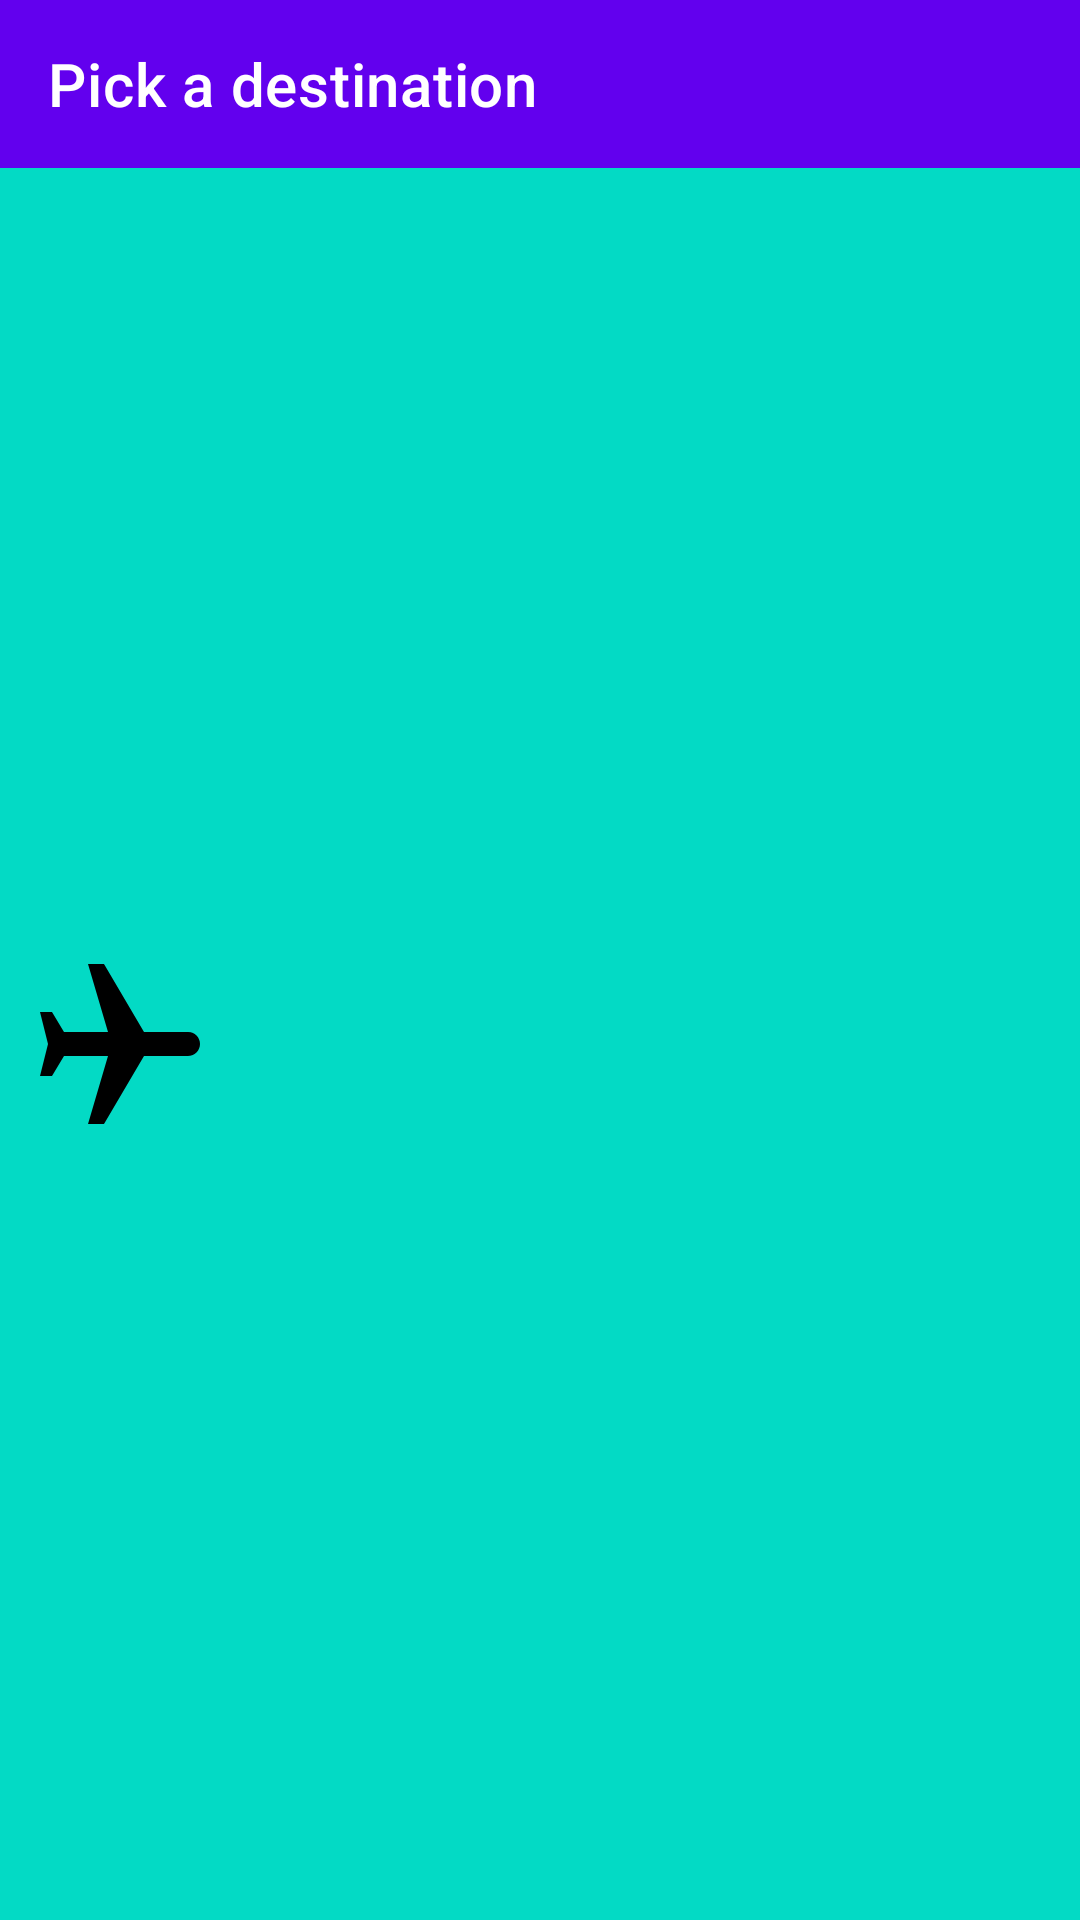

Layout XML and referenced resources for this Android screen:
<!-- AndroidManifest.xml: application theme Theme.TravelWeather -->
<!-- res/layout/fragment_destination_picker.xml -->
<?xml version="1.0" encoding="utf-8"?>
<LinearLayout xmlns:android="http://schemas.android.com/apk/res/android"
    xmlns:app="http://schemas.android.com/apk/res-auto"
    xmlns:tools="http://schemas.android.com/tools"
    android:layout_width="match_parent"
    android:layout_height="match_parent"
    android:background="@color/teal_200"
    android:gravity="center"
    android:orientation="vertical"
    tools:context=".ui.destination.DestinationPickerFragment">

    <androidx.appcompat.widget.Toolbar
        android:id="@+id/toolbar"
        android:layout_width="match_parent"
        android:layout_height="wrap_content"
        android:background="@color/purple_500"
        android:theme="@style/Theme.TravelWeather.AppBarOverlay"
        app:navigationIcon="@drawable/ic_arrow_back"
        app:title="Pick a destination"/>

    <androidx.constraintlayout.motion.widget.MotionLayout
        android:id="@+id/motion_layout"
        android:layout_width="match_parent"
        android:layout_height="match_parent"
        app:layoutDescription="@xml/plane_scene"
        tools:showPaths="true">

        <androidx.appcompat.widget.AppCompatImageView
            android:id="@+id/plane_button"
            android:layout_width="64dp"
            android:layout_height="64dp"
            android:rotation="90"
            android:src="@drawable/airplane" />

    </androidx.constraintlayout.motion.widget.MotionLayout>
</LinearLayout>
<!-- resources referenced by this layout -->
<resources>
  <color name="purple_500">#FF6200EE</color>
  <color name="teal_200">#FF03DAC5</color>
  <!-- drawable airplane (drawable) -->
  <vector xmlns:android="http://schemas.android.com/apk/res/android"
      android:width="24dp"
      android:height="24dp"
      android:viewportWidth="24"
      android:viewportHeight="24">
    <path
        android:fillColor="#FF000000"
        android:pathData="M22,16v-2l-8.5,-5V3.5C13.5,2.67 12.83,2 12,2s-1.5,0.67 -1.5,1.5V9L2,14v2l8.5,-2.5V19L8,20.5L8,22l4,-1l4,1l0,-1.5L13.5,19v-5.5L22,16z"/>
  </vector>
  <style name="Theme.TravelWeather.AppBarOverlay" parent="ThemeOverlay.AppCompat.Dark.ActionBar" />
  <style name="Theme.TravelWeather" parent="Theme.MaterialComponents.DayNight.DarkActionBar">
          
          <item name="colorPrimary">@color/purple_500</item>
          <item name="colorPrimaryVariant">@color/purple_700</item>
          <item name="colorOnPrimary">@color/white</item>
          
          <item name="colorSecondary">@color/teal_200</item>
          <item name="colorSecondaryVariant">@color/teal_700</item>
          <item name="colorOnSecondary">@color/black</item>
          
          <item name="android:statusBarColor" tools:targetApi="l">?attr/colorPrimaryVariant</item>
          
      </style>
  <color name="purple_700">#FF3700B3</color>
  <color name="white">#FFFFFFFF</color>
  <color name="teal_700">#FF018786</color>
  <color name="black">#FF000000</color>
</resources>
